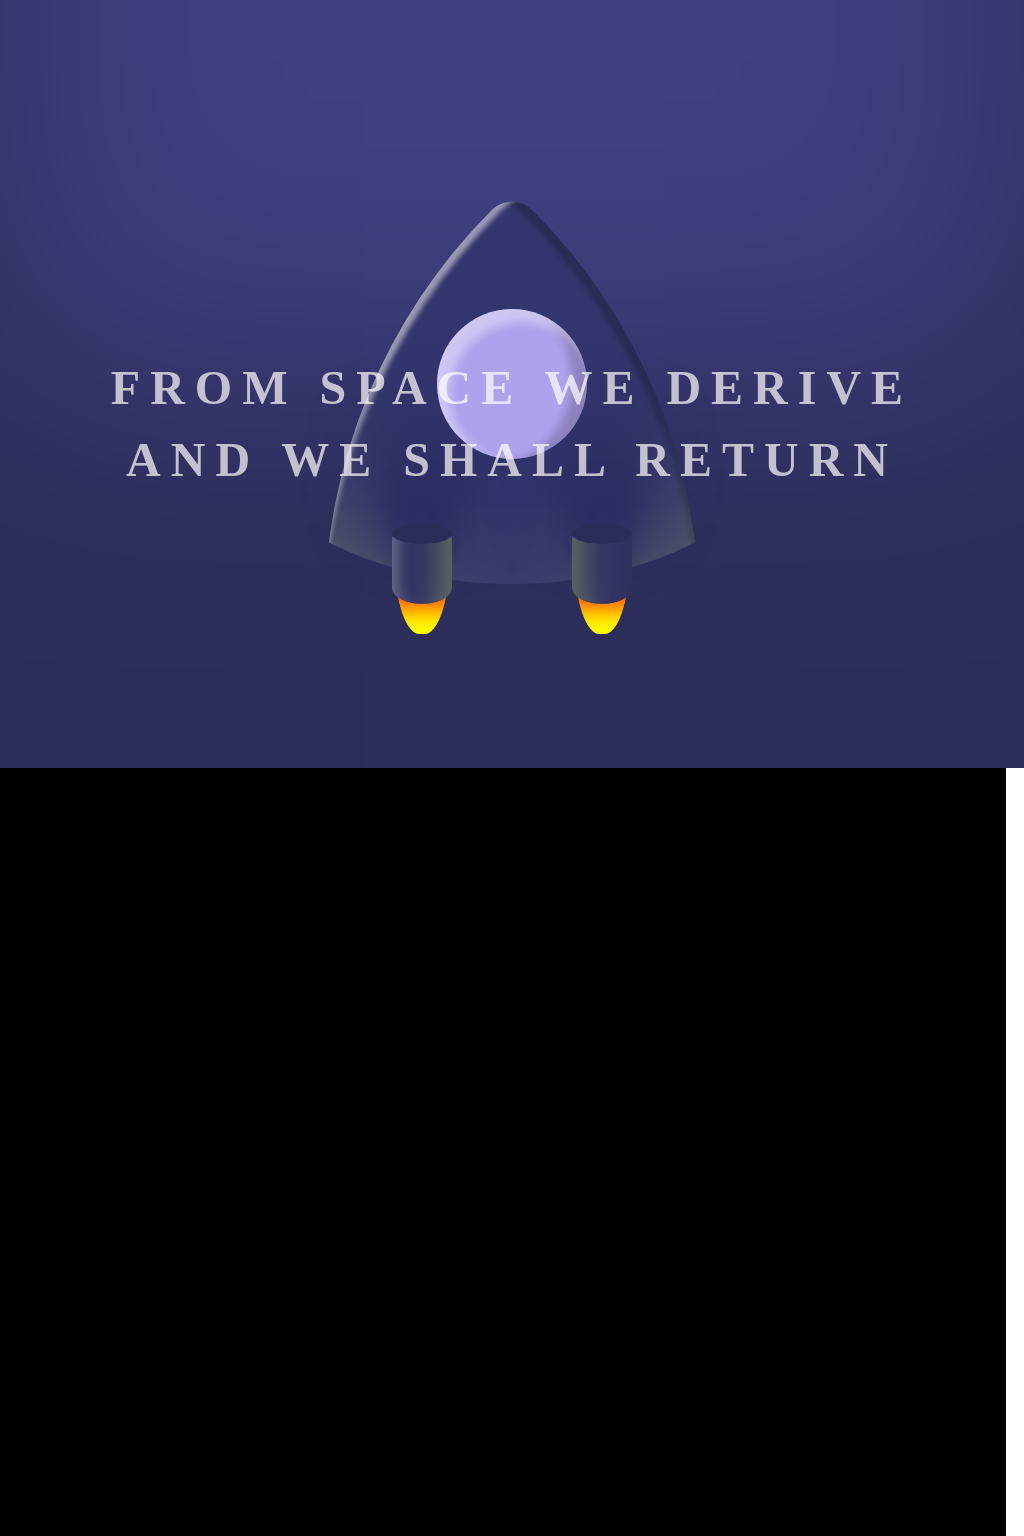

Give the HTML and CSS whose rendering is this image.

<!-- file: index.html -->
<!DOCTYPE html>
<html lang="en">
<head>
    <meta charset="UTF-8">
    <meta http-equiv="X-UA-Compatible" content="IE=edge">
    <meta name="viewport" content="width=device-width, initial-scale=1.0">
    <title>From space we derive, and we shall return - Astro Media</title>
    <link rel="stylesheet" href="style.css">
    <link rel="preconnect" href="https://fonts.googleapis.com">
    <link rel="preconnect" href="https://fonts.gstatic.com" crossorigin>
    <link href="https://fonts.googleapis.com/css2?family=Montserrat:wght@900&display=swap" rel="stylesheet">
</head>

<body>
    <div class="wrapper">
        <header>
            <h2>From space we derive<br> and we shall return</h2>
            <div class="spaceship">
                <div class="overflow-box">
                    <div class="spacehull"></div>
                </div>
                <div class="block-and-shadow"></div>
                <div class="thruster-container">
                    <div class="fire">
                        <div></div>
                        <div></div>
                    </div>
                    <div class="engines">
                        <div></div>
                        <div></div>
                    </div>
                </div>
                <div class="cockpit"></div>
            </div>
            <div class="stars stars1">
                <div></div>
                <div></div>
                <div></div>
                <div></div>
                <div></div>
                <div></div>
                <div></div>
            </div>
            <div class="stars stars2">
                <div></div>
                <div></div>
                <div></div>
                <div></div>
                <div></div>
                <div></div>
                <div></div>
            </div>
        </header>
        <main>
            <div class="testblock"></div>
        </main>
    </div>
</body>
</html>

/* file: style.css */
body {
    margin:0;
    overflow:hidden;
}
header {
    background:rgb(64, 64, 128);
    display:flex;
    justify-content: center;
    align-items: center;
    flex-direction: column;
    position:fixed;
    top:0;
    width:100%;
    height:100%;
    box-shadow: 
    inset 0 -400px 1000px 00px rgb(0,0,0,0.3);
}
h2 {
    font-size:3rem;
    color:rgb(255,255,255,.7);
    text-align:center;
    text-transform:uppercase;
    letter-spacing: 10px;
    line-height: 1.5em;
    position:relative;
    z-index:2;
    font-family:'montserrat';
    position:absolute;
    width:100%;
    top:50%;
    left:50%;
    transform:translate(-50%,-50%);
    animation:h2-fade 10s ease-in-out; 
}
.spaceship {
    display:flex;
    justify-content: center;
    align-items: center;
    position:absolute;
    z-index:1;
    animation:spaceship 8s ease-in-out 10s infinite, spaceship-entry 10s ease-in-out;
}
.overflow-box {
    height:400px;
    width:600px;
    overflow:hidden;
    display:flex;
    justify-content: center;
    border-radius:50%;

}
.testblock {
    width:1000px;
    height: 5000px;
    border:solid;
    background:black;
}
.spacehull {
    width:600px;
    height:600px;  
    border-radius:100% 30px;
    background:rgb(53, 53, 109);
    transform:rotate(-45deg);
    position:relative;
    top:130px;
    box-shadow: 
    inset 510px -510px 150px -290px rgba(224, 255, 83, 0.3),
    inset 670px -670px 10px -500px rgba(255, 255, 255, 0.2),
    inset 5px 50px 5px -43px rgba(255, 255, 255, .5),
    inset -50px -5px 5px -40px rgb(0, 0, 0, .2);
}
.thruster-container {
    position:absolute;
    display:flex;
    flex-direction: column;
}
.engines, .fire {
    display:flex;
}
.engines div {
    height:80px;
    width:60px;
    background:rgb(52, 52, 100);
    border-radius:50% / 20%;
    margin:0 60px;
    margin-top:360px;
    position:relative;
    top:-40px;
}
.engines div::before {
    content:'';
    display:inline-block;
    width:60px;
    height:20px;
    background:rgb(44, 44, 88);
    border-radius: 50%;
}
.engines div:first-child {
    box-shadow:
    0 -40px 20px 0px rgb(45, 45, 99),
    0 -90px 60px 20px rgb(46, 46, 99),
    inset -53px 0px 25px -39px rgba(224, 255, 83, 0.25),
    inset 25px 0px 15px -20px rgba(255, 255, 255, 0.3);
}
.engines div:last-child {
    box-shadow:
    0 -40px 20px 0px rgb(45, 45, 99),
    0 -90px 60px 20px rgb(46, 46, 99),
    inset 53px 0px 25px -39px rgba(224, 255, 83, 0.25),
    inset -25px 0px 15px -20px rgb(0, 0, 0, .1);
}
.fire div {
    height:80px;
    width:54px;
    background:yellow;
    margin:0 63px;
    border-radius:10% 10% 50% 50% / 10% 10% 100% 100%;
    position:relative;
    top:430px;
    box-shadow: inset 0 115px 25px -60px rgb(255, 72, 0);
    animation: fire 1.5s ease-in-out infinite;
}
.cockpit {
    height:150px;
    width:150px;
    background:rgb(173, 162, 236);
    position:absolute;
    border-radius:50%;
    box-shadow: 
    inset 10px 10px 10px 3px rgba(255, 255, 255, .4),
    inset -30px -5px 10px -15px rgb(0, 0, 0, .2);
}

.stars div, .stars div:before, .stars div:after {
    background:white;
    position:absolute;
    box-shadow:0 0 5px 5px rgb(255,255,255,0.2);
    border-radius:50%;
}
.stars div:before, .stars div:after {
    content:'';
    display:inline-block; 
}
.stars {

    top:-1000px;
}
.stars div {
    height:2px;
    width:2px;
}
.stars div:before {
    height:7px;
    width:7px;
    left:100px;
    top:-300px;
}
.stars div:after {
    height:5px;
    width:5px;
    left:-100px;

}
.stars1 div {
    animation:stars-slow 40s linear infinite;
}
.stars1 div:before {
    animation:stars-fast 40s linear infinite;
}
.stars1 div:after {
    animation:stars-medium 40s linear infinite;
}
.stars2 div {
    animation:stars-slow 40s linear 20s infinite;
}
.stars2 div:before {
    animation:stars-fast 40s linear 20s infinite;
}
.stars2 div:after {
    animation:stars-medium 40s linear 20s infinite;
}

.stars div:nth-child(1) {
    left:5%;
    top:-125%;
}
.stars div:nth-child(2) {
    left:15%;
    top:-155%;
}
.stars div:nth-child(3) {
    right:20%;
    top:-45%;
}
.stars div:nth-child(4) {
    left:35%;
    top:-75%;
}
.stars div:nth-child(5) {
    right:45%;
    top:-100%;
}
.stars div:nth-child(6) {
    right:50%;
    top:-150%;
}
.stars div:nth-child(7) {
    right:5%;
    top:-160%;
}
@keyframes spaceship-entry {
    0% {transform:translate(0,2000px)rotate(0deg)}
    100% {transform:translate(0,0px)rotate(0deg)}
}
@keyframes spaceship {
    30% {transform:translate(0,-10px)rotate(0deg)}
    60% {transform:translate(0,10px)rotate(-0deg)}
    70% {transform:translate(0,15px)rotate(0deg)}
    100% {transform:translate(0,0px)rotate(0deg)}
}
@keyframes stars-slow {    
    100% {transform:translate(0,2950px);}
}
@keyframes stars-medium {    
    100% {transform:translate(0,1070px);}
}
@keyframes stars-fast{    
    100% {transform:translate(0,2050px);}
}
@keyframes fire {
    50% {transform:translate(0,10px)scalex(.75)}

}
@keyframes h2-fade {
    0% {color:rgb(255,255,255,.9); transform:translate(-50%,-50%);}
    50% {color:rgb(255,255,255,.9); transform:translate(-50%,-50%);}
    100% {color:rgb(255,255,255,0.7); transform:translate(-50%,-50%);}
}